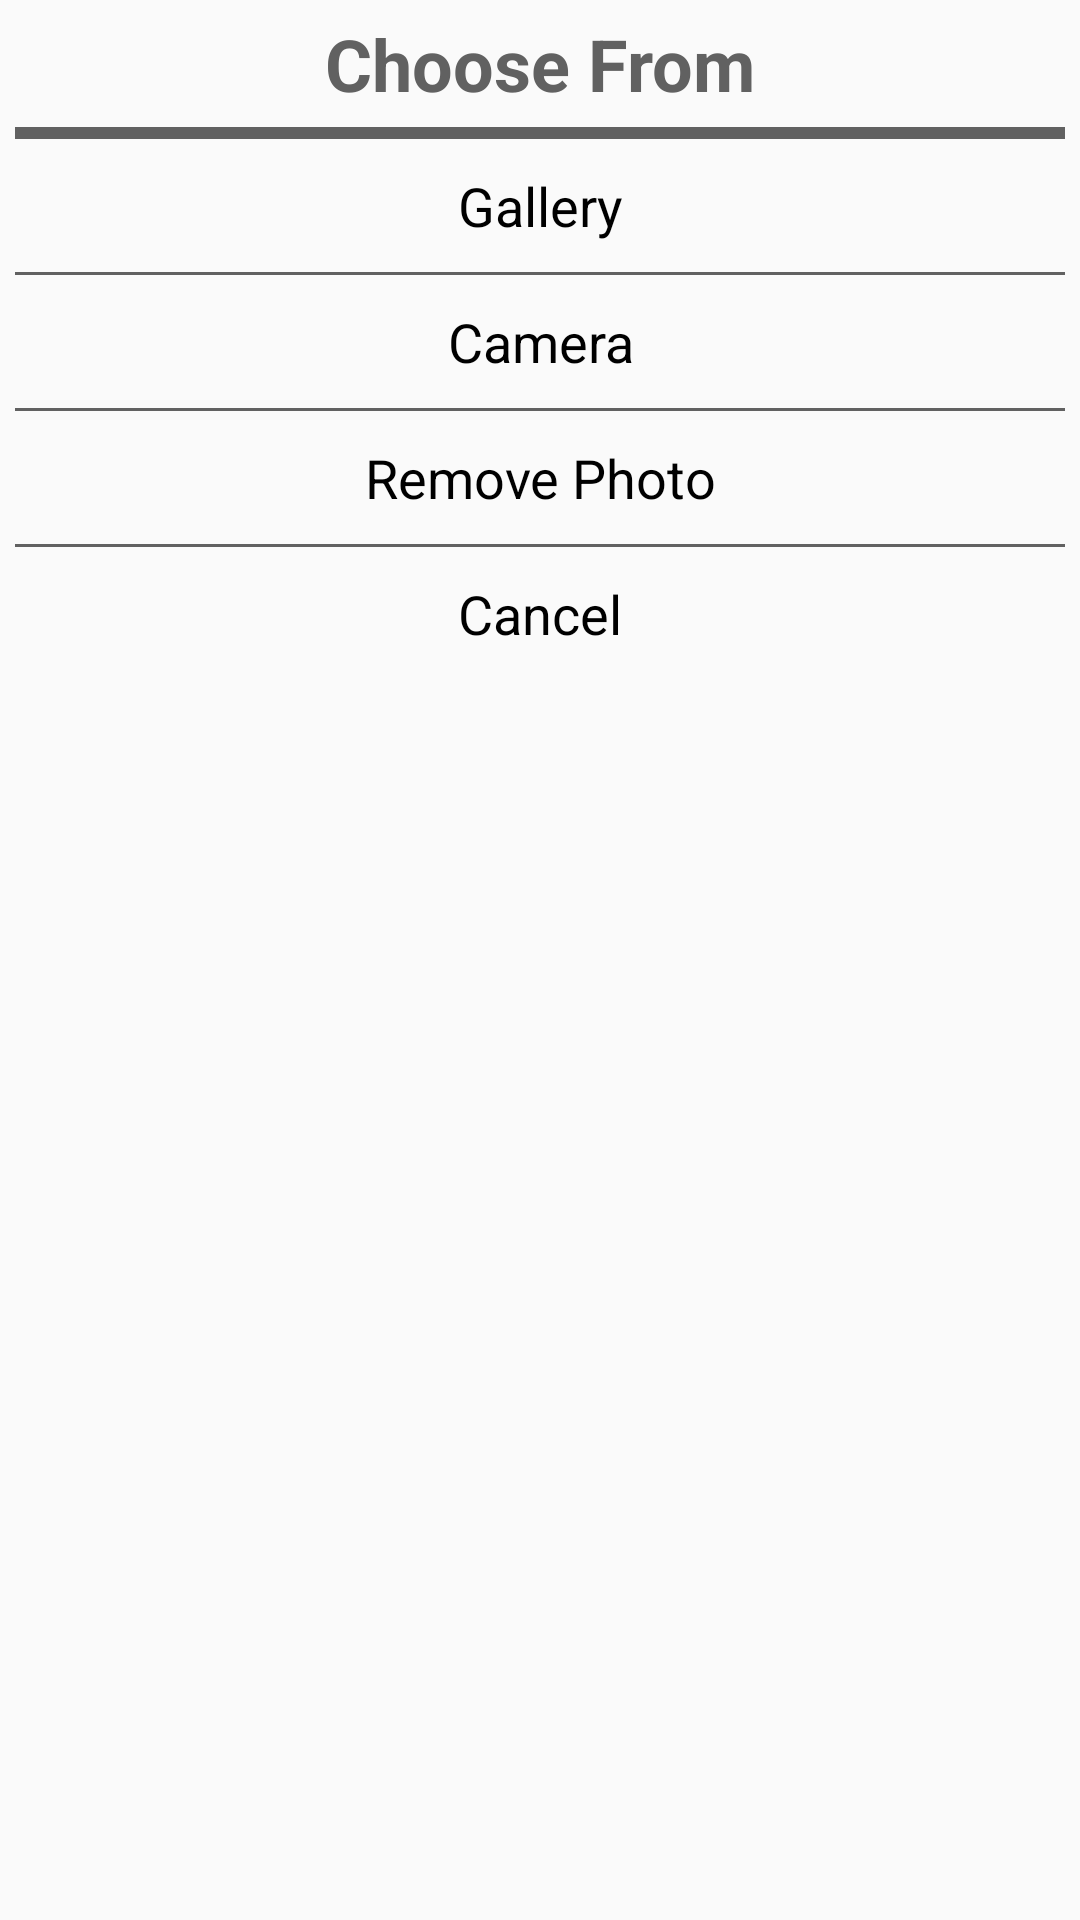

The Android layout XML behind this screen, and the referenced resources:
<!-- AndroidManifest.xml: application theme AppTheme -->
<!-- res/layout/custom_dialog.xml -->
<?xml version="1.0" encoding="utf-8"?>
<LinearLayout xmlns:android="http://schemas.android.com/apk/res/android"
    android:orientation="vertical" android:layout_width="match_parent"
    android:layout_height="match_parent">
    <TextView
        android:layout_width="match_parent"
        android:layout_height="wrap_content"
        android:text="@string/choose_from"
        android:textColor="@color/colorGrey"
        android:textStyle="bold"
        android:gravity="center"
        android:layout_marginTop="@dimen/dp_5"
        android:textSize="@dimen/sp_24"/>
    <View
        style="@style/custom_view"
        android:layout_height="@dimen/dp_4"/>
    <TextView
        android:id="@+id/tv_gallery"
        android:text="@string/gallery"
        style="@style/custom_alert_text"/>
    <View
        style="@style/custom_view"/>
    <TextView
        android:id="@+id/tv_camera"
        android:text="@string/camera"
        style="@style/custom_alert_text"/>
    <View
        style="@style/custom_view"/>
    <TextView
        android:id="@+id/tv_remove"
        android:text="@string/remove"
        style="@style/custom_alert_text"/>
    <View
        style="@style/custom_view"/>
    <TextView
        android:id="@+id/tv_cancel"
        android:text="@string/cancel"
        style="@style/custom_alert_text"/>
</LinearLayout>
<!-- resources referenced by this layout -->
<resources>
  <color name="colorGrey">#616161</color>
  <dimen name="dp_4">4dp</dimen>
  <dimen name="dp_5">5dp</dimen>
  <dimen name="sp_24">24sp</dimen>
  <string name="camera">Camera</string>
  <string name="cancel">Cancel</string>
  <string name="choose_from">Choose From</string>
  <string name="gallery">Gallery</string>
  <string name="remove">Remove Photo</string>
  <style name="custom_alert_text">
          <item name="android:layout_width">match_parent</item>
          <item name="android:layout_height">wrap_content</item>
          <item name="android:gravity">center</item>
          <item name="android:layout_margin">@dimen/dp_5</item>
          <item name="android:textColor">@android:color/black</item>
          <item name="android:textSize">@dimen/sp_18</item>
      </style>
  <style name="custom_view">
          <item name="android:layout_width">match_parent</item>
          <item name="android:layout_height">1dp</item>
          <item name="android:layout_margin">@dimen/dp_5</item>
          <item name="android:background">@color/colorGrey</item>
      </style>
  <style name="AppTheme" parent="Theme.AppCompat.Light.DarkActionBar">
          
          <item name="colorPrimary">@color/colorPrimary</item>
          <item name="colorPrimaryDark">@color/colorPrimaryDark</item>
          <item name="colorAccent">@color/colorAccent</item>
      </style>
  <dimen name="sp_18">18sp</dimen>
  <color name="colorPrimary">#3F51B5</color>
  <color name="colorPrimaryDark">#303F9F</color>
  <color name="colorAccent">#FF4081</color>
</resources>
